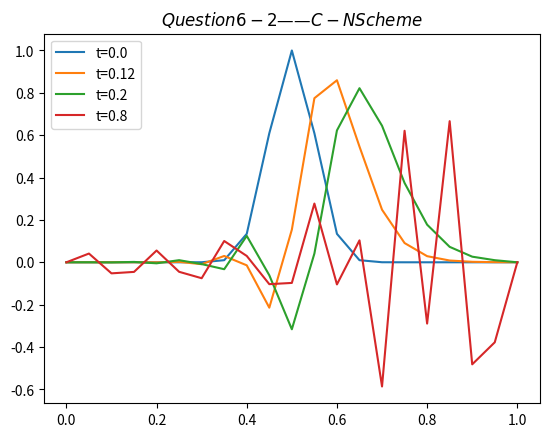

Source code (Python):
# 4 / 1 / 2022
import matplotlib.pyplot as plt
import numpy as np
import os
from time import time

h=0.05
tao=0.04
H=int(1/h)
TAO=int(1/tao)

u = np.zeros((TAO+1, H+1))
for j in range(0, H+1):
    u[0, j] = (np.sin(np.pi*j*0.05))**40

for k in range(1, TAO+1):
    u[k, 0] = u[k, H] = 0

r = H/(4*TAO)
A = B = np.zeros((H-1, H-1))
U = [[] for i in range(TAO+1)]
U[0] = u[0, 1:H].T

upper_diag = np.ones((H-1, H-1))*r
center_diag = np.ones((H-1, H-1))
lower_diag = np.ones((H-1, H-1))*(-r)

A = np.eye(H-1)*center_diag
# 然后通过切片来修改上下两条对角线
np.fill_diagonal(A[:-1, 1:], upper_diag)
np.fill_diagonal(A[1:, :-1], lower_diag)

B = np.eye(H-1)*center_diag
np.fill_diagonal(B[:-1, 1:], lower_diag)
np.fill_diagonal(B[1:, :-1], upper_diag)

for k in range(TAO):
    U[k+1] = np.dot(np.dot(np.linalg.inv(A),B), U[k])


for k in range(1, TAO+1):
    for j in range(1, H):
        u[k, j] = U[k][j-1]
        
x = h*np.arange(0, np.size(u, 1), 1)
for t in [0, 3, 5, 20]:
    plt.plot(x, u[t, :], label='t={0}'.format(t*tao))
plt.title('$Question 6-2——C-N Scheme$')
plt.legend()
plt.show()
